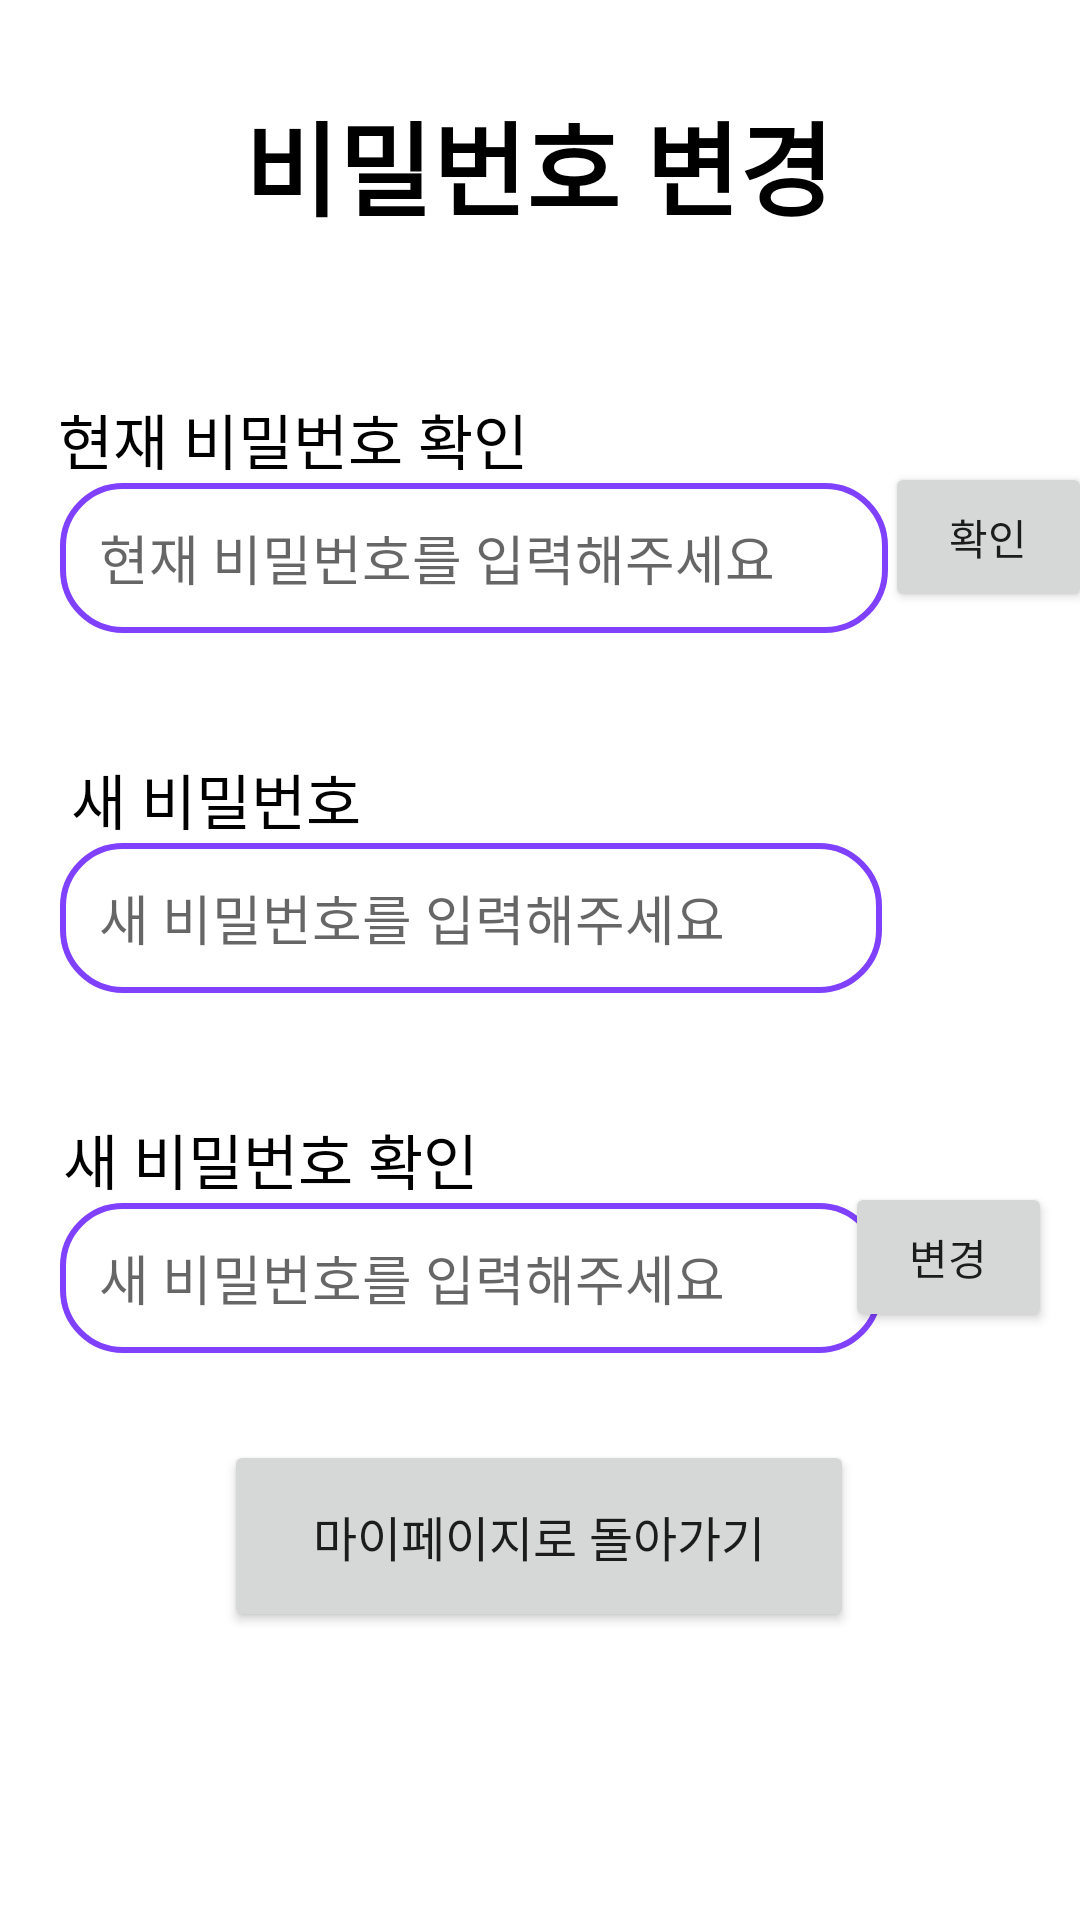

Here is an Android app screen rendered from its layout file. Give the layout XML and the strings, colors and styles it references.
<!-- AndroidManifest.xml: application theme Theme.Client -->
<!-- res/layout/activity_personal_info_setting.xml -->
<?xml version="1.0" encoding="utf-8"?>
<androidx.constraintlayout.widget.ConstraintLayout xmlns:android="http://schemas.android.com/apk/res/android"
    xmlns:app="http://schemas.android.com/apk/res-auto"
    xmlns:tools="http://schemas.android.com/tools"
    android:layout_width="match_parent"
    android:layout_height="match_parent"
    tools:context=".Personal_info_setting_Activity">

    <TextView
        android:id="@+id/Personal_info_setting_Title"
        android:layout_width="wrap_content"
        android:layout_height="wrap_content"
        android:layout_marginTop="30dp"
        android:text="비밀번호 변경"
        android:textColor="#000000"
        android:textSize="34sp"
        android:textStyle="bold"
        app:layout_constraintEnd_toEndOf="parent"
        app:layout_constraintHorizontal_bias="0.497"
        app:layout_constraintStart_toStartOf="parent"
        app:layout_constraintTop_toTopOf="parent" />

    <TextView
        android:id="@+id/currentPW_TextView"
        android:layout_width="wrap_content"
        android:layout_height="wrap_content"
        android:layout_marginTop="52dp"
        android:text="현재 비밀번호 확인"
        android:textColor="#000000"
        android:textSize="20sp"
        app:layout_constraintEnd_toEndOf="parent"
        app:layout_constraintHorizontal_bias="0.095"
        app:layout_constraintStart_toStartOf="parent"
        app:layout_constraintTop_toBottomOf="@+id/Personal_info_setting_Title" />

    <TextView
        android:id="@+id/newPW_TextView"
        android:layout_width="wrap_content"
        android:layout_height="wrap_content"
        android:layout_marginTop="172dp"
        android:text="새 비밀번호"
        android:textColor="#000000"
        android:textSize="20sp"
        app:layout_constraintEnd_toEndOf="parent"
        app:layout_constraintHorizontal_bias="0.09"
        app:layout_constraintStart_toStartOf="parent"
        app:layout_constraintTop_toBottomOf="@+id/Personal_info_setting_Title" />

    <Button
        android:id="@+id/currentPW_btn"
        android:layout_width="69dp"
        android:layout_height="50dp"
        android:layout_marginTop="154dp"
        android:text="확인"
        app:layout_constraintEnd_toEndOf="parent"
        app:layout_constraintHorizontal_bias="0.235"
        app:layout_constraintStart_toEndOf="@+id/et_currentPW"
        app:layout_constraintTop_toTopOf="parent" />

    <EditText
        android:id="@+id/et_newPW"
        android:layout_width="274dp"
        android:layout_height="50dp"
        android:ems="10"
        android:hint="   새 비밀번호를 입력해주세요"
        android:textSize="18sp"
        android:background="@drawable/edittext_border"
        android:inputType="textEmailAddress"
        app:layout_constraintEnd_toEndOf="parent"
        app:layout_constraintHorizontal_bias="0.233"
        app:layout_constraintStart_toStartOf="parent"
        app:layout_constraintTop_toBottomOf="@+id/newPW_TextView" />

    <EditText
        android:id="@+id/et_confirm_newPW"
        android:layout_width="274dp"
        android:layout_height="50dp"
        android:ems="10"
        android:hint="   새 비밀번호를 입력해주세요"
        android:textSize="18sp"
        android:inputType="textEmailAddress"
        android:background="@drawable/edittext_border"
        app:layout_constraintEnd_toEndOf="parent"
        app:layout_constraintHorizontal_bias="0.233"
        app:layout_constraintStart_toStartOf="parent"
        app:layout_constraintTop_toBottomOf="@+id/newPW2_TextView" />

    
    <TextView
        android:id="@+id/newPW2_TextView"
        android:layout_width="wrap_content"
        android:layout_height="wrap_content"
        android:layout_marginTop="292dp"
        android:text="새 비밀번호 확인"
        android:textColor="#000000"
        android:textSize="20sp"
        app:layout_constraintEnd_toEndOf="parent"
        app:layout_constraintHorizontal_bias="0.095"
        app:layout_constraintStart_toStartOf="parent"
        app:layout_constraintTop_toBottomOf="@+id/Personal_info_setting_Title" />

    <Button
        android:id="@+id/changePW_btn"
        android:layout_width="69dp"
        android:layout_height="50dp"
        android:layout_marginTop="394dp"
        android:layout_marginEnd="22dp"
        android:text="변경"
        app:layout_constraintEnd_toEndOf="parent"
        app:layout_constraintStart_toEndOf="@+id/et_confirm_newPW"
        app:layout_constraintTop_toTopOf="parent" />

    <EditText
        android:id="@+id/et_currentPW"
        android:layout_width="276dp"
        android:layout_height="50dp"
        android:ems="10"
        android:hint="   현재 비밀번호를 입력해주세요"
        android:textSize="18sp"
        android:background="@drawable/edittext_border"
        app:layout_constraintEnd_toEndOf="parent"
        app:layout_constraintHorizontal_bias="0.237"
        app:layout_constraintStart_toStartOf="parent"
        app:layout_constraintTop_toBottomOf="@+id/currentPW_TextView" />

    <Button
        android:id="@+id/btn_back_to_mypage"
        android:layout_width="210dp"
        android:layout_height="64dp"
        android:layout_marginBottom="96dp"
        android:text="마이페이지로 돌아가기"
        android:textSize="16sp"
        app:layout_constraintBottom_toBottomOf="parent"
        app:layout_constraintEnd_toEndOf="parent"
        app:layout_constraintHorizontal_bias="0.497"
        app:layout_constraintStart_toStartOf="parent" />


</androidx.constraintlayout.widget.ConstraintLayout>
<!-- resources referenced by this layout -->
<resources>
  <!-- drawable edittext_border (drawable) -->
  <?xml version="1.0" encoding="utf-8"?>
  <layer-list xmlns:android="http://schemas.android.com/apk/res/android">
      <item>
          <shape android:shape="rectangle">
              <stroke android:width = "2dp" android:color = "#8041FF"/>
              <corners
                  android:bottomRightRadius="20dp"
                  android:bottomLeftRadius="20dp"
                  android:topLeftRadius="20dp"
                  android:topRightRadius="20dp"/>
          </shape>
      </item>
  
      <item
          android:bottom="2dp"
          android:left="2dp"
          android:right="2dp"
          android:top="2dp">
          <shape android:shape="rectangle">
              <solid android:color="#FFFFFF"/>
              <corners
                  android:bottomRightRadius="100dp"
                  android:bottomLeftRadius="100dp"
                  android:topLeftRadius="100dp"
                  android:topRightRadius="100dp"/>
          </shape>
      </item>
  </layer-list>
  <style name="Theme.Client" parent="Theme.MaterialComponents.DayNight.DarkActionBar">
          <item name="windowNoTitle">true</item>
          
          <item name="colorPrimary">@color/purple_500</item>
          <item name="colorPrimaryVariant">@color/purple_700</item>
          <item name="colorOnPrimary">@color/white</item>
          
          <item name="colorSecondary">@color/teal_200</item>
          <item name="colorSecondaryVariant">@color/teal_700</item>
          <item name="colorOnSecondary">@color/black</item>
          
          <item name="android:statusBarColor" tools:targetApi="l">?attr/colorPrimaryVariant</item>
          
      </style>
  <!-- not gathered from this repository: default colours our renderer supplied (Android Studio template values) -->
  <color name="purple_500">#FF6200EE</color>
  <color name="purple_700">#FF3700B3</color>
  <color name="teal_200">#FF03DAC5</color>
  <color name="teal_700">#FF018786</color>
  <color name="black">#FF000000</color>
  <color name="white">#FFFFFFFF</color>
</resources>
